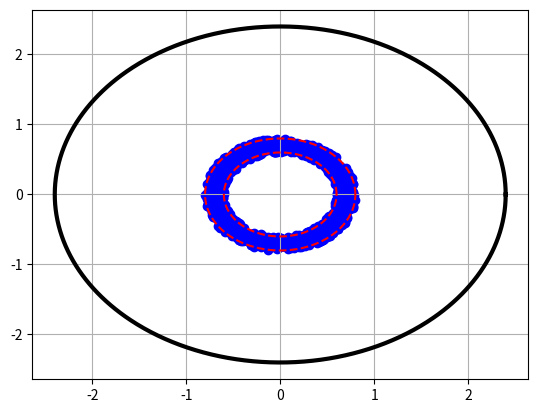

This chart was generated by the following Python code:
import seaborn as sns
import random
import numpy as np
from matplotlib import pyplot as plt

peg_radius = 2.1
hole_radius = 2.4

r_low = 0.6
r_high = 0.8
R_hole = hole_radius
R_peg = peg_radius
theta = np.linspace(0, 2*np.pi, 1000)
x_hole = R_hole*np.cos(theta)
y_hole = R_hole*np.sin(theta)
x_peg = R_peg*np.cos(theta)
y_peg = R_peg
x_low = r_low*np.cos(theta)
y_low = r_low*np.sin(theta)
x_high = r_high*np.cos(theta)
y_high = r_high*np.sin(theta)

plt.figure()
plt.plot(x_hole, y_hole, color='k', label='hole',linewidth=3)
plt.plot(x_low, y_low, color='r', linestyle='dashed')
plt.plot(x_high, y_high, color='r', linestyle='--')
for i in range(1000):
    r = random.uniform(r_low, r_high)
    theta = random.uniform(0, 2 * np.pi)
    x_error = r * np.cos(theta)
    y_error = r * np.sin(theta)
    # #
    plt.scatter(x_error, y_error,c='blue', label=f'x:{np.round(x_error,2)}|y:{np.round(y_error,2)}')
plt.grid()
plt.show()